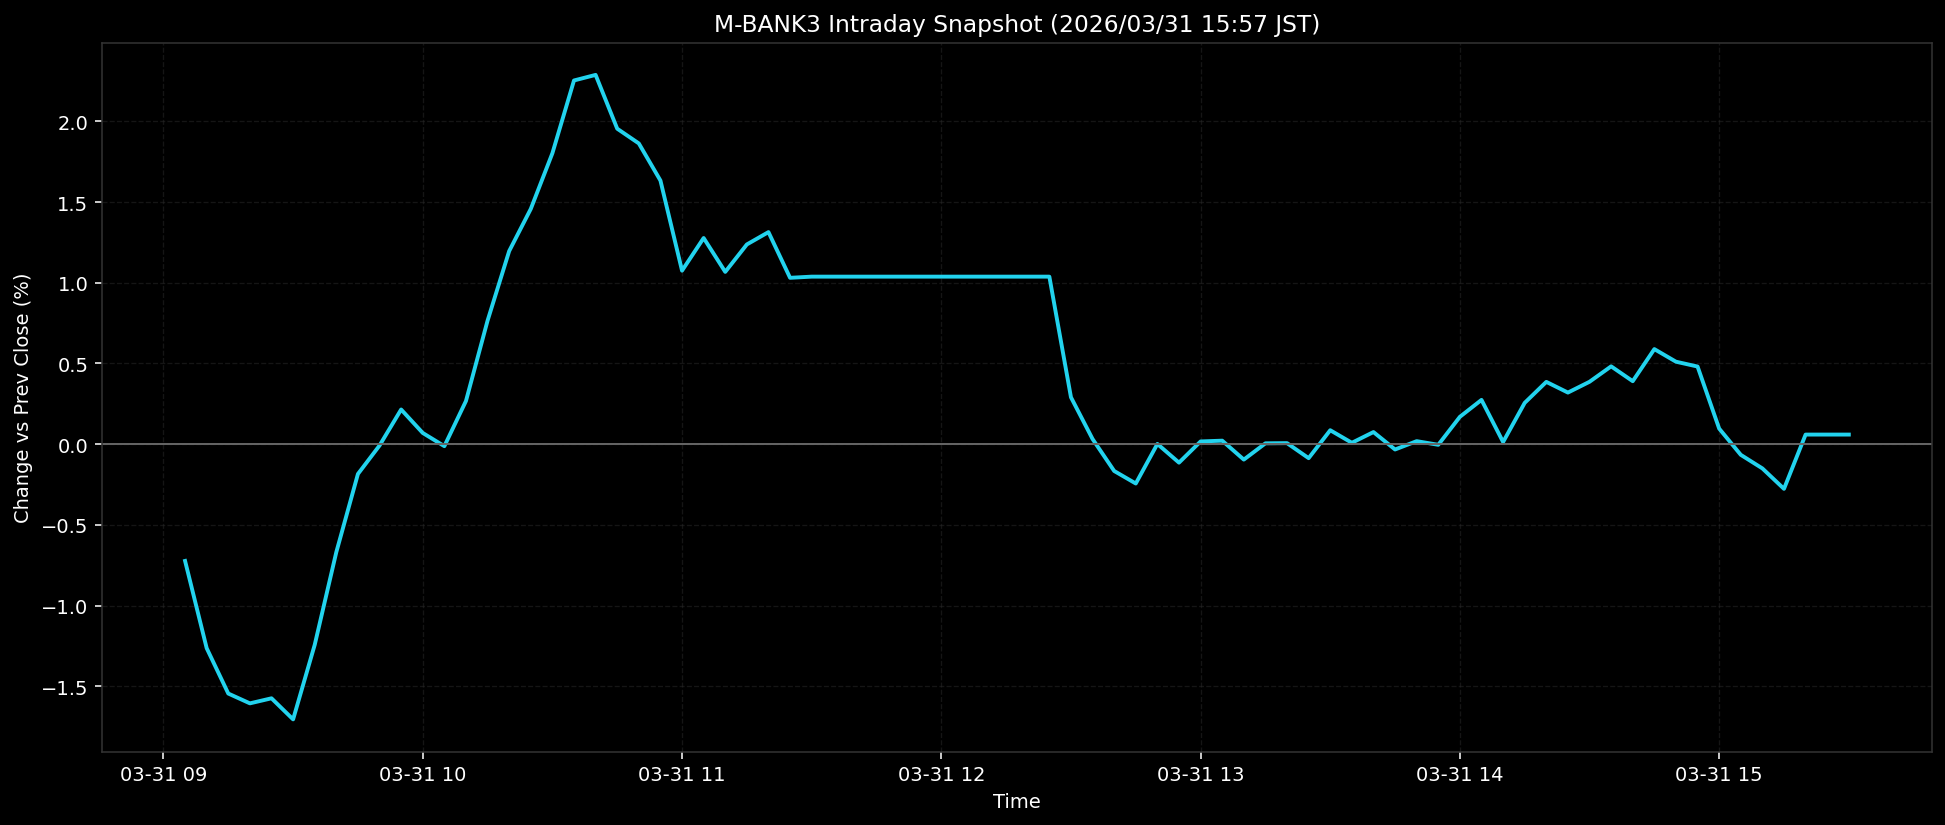

The table this chart was drawn from, first rows:
ts, pct
2026-03-31T09:05:00+0900, -0.7233
2026-03-31T09:10:00+0900, -1.264
2026-03-31T09:15:00+0900, -1.545
2026-03-31T09:20:00+0900, -1.606
2026-03-31T09:25:00+0900, -1.575
2026-03-31T09:30:00+0900, -1.705
2026-03-31T09:35:00+0900, -1.243
2026-03-31T09:40:00+0900, -0.6686
2026-03-31T09:45:00+0900, -0.1846
2026-03-31T09:50:00+0900, -0.0082
2026-03-31T09:55:00+0900, 0.2149
2026-03-31T10:00:00+0900, 0.0696
2026-03-31T10:05:00+0900, -0.0123
2026-03-31T10:10:00+0900, 0.2677
2026-03-31T10:15:00+0900, 0.7656
2026-03-31T10:20:00+0900, 1.197
2026-03-31T10:25:00+0900, 1.458
2026-03-31T10:30:00+0900, 1.803
2026-03-31T10:35:00+0900, 2.253
2026-03-31T10:40:00+0900, 2.288
2026-03-31T10:45:00+0900, 1.955
2026-03-31T10:50:00+0900, 1.863
2026-03-31T10:55:00+0900, 1.634
2026-03-31T11:00:00+0900, 1.075
2026-03-31T11:05:00+0900, 1.278
2026-03-31T11:10:00+0900, 1.068
2026-03-31T11:15:00+0900, 1.238
2026-03-31T11:20:00+0900, 1.314
2026-03-31T11:25:00+0900, 1.031
2026-03-31T11:30:00+0900, 1.038
2026-03-31T11:35:00+0900, 1.038
2026-03-31T11:40:00+0900, 1.038
2026-03-31T11:45:00+0900, 1.038
2026-03-31T11:50:00+0900, 1.038
2026-03-31T11:55:00+0900, 1.038
2026-03-31T12:00:00+0900, 1.038
2026-03-31T12:05:00+0900, 1.038
2026-03-31T12:10:00+0900, 1.038
2026-03-31T12:15:00+0900, 1.038
2026-03-31T12:20:00+0900, 1.038
2026-03-31T12:25:00+0900, 1.038
2026-03-31T12:30:00+0900, 0.2907
2026-03-31T12:35:00+0900, 0.032
2026-03-31T12:40:00+0900, -0.1661
2026-03-31T12:45:00+0900, -0.2437
2026-03-31T12:50:00+0900, 0.0015
2026-03-31T12:55:00+0900, -0.1143
2026-03-31T13:00:00+0900, 0.017
2026-03-31T13:05:00+0900, 0.0218
2026-03-31T13:10:00+0900, -0.0956
2026-03-31T13:15:00+0900, 0.0054
2026-03-31T13:20:00+0900, 0.0065
2026-03-31T13:25:00+0900, -0.0866
2026-03-31T13:30:00+0900, 0.0864
2026-03-31T13:35:00+0900, 0.0086
2026-03-31T13:40:00+0900, 0.0751
2026-03-31T13:45:00+0900, -0.0329
2026-03-31T13:50:00+0900, 0.0188
2026-03-31T13:55:00+0900, -0.0038
2026-03-31T14:00:00+0900, 0.1695
... 18 more rows
